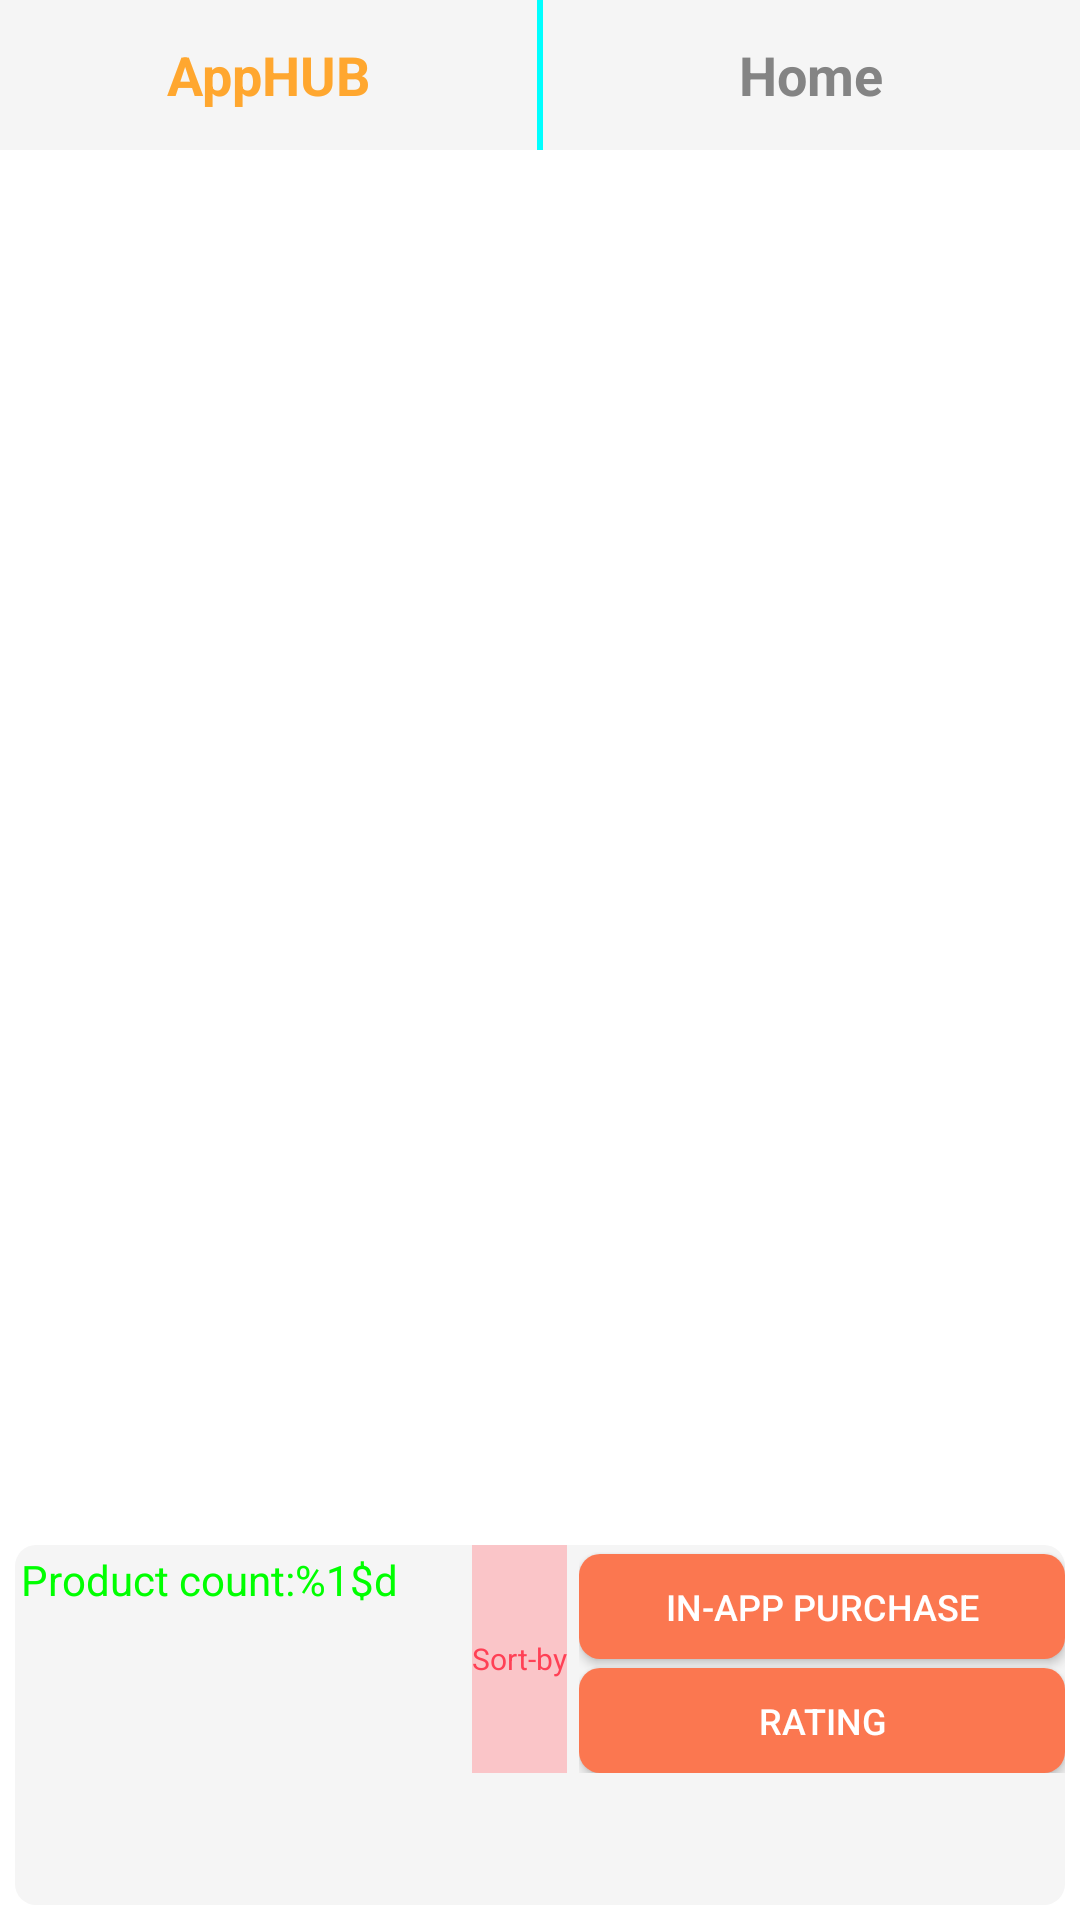

Here is an Android app screen rendered from its layout file. Give the layout XML and the strings, colors and styles it references.
<!-- AndroidManifest.xml: application theme AppTheme -->
<!-- res/layout/home_layout.xml -->
<?xml version="1.0" encoding="utf-8"?>
<LinearLayout xmlns:android="http://schemas.android.com/apk/res/android"
    android:layout_width="fill_parent"
    android:layout_height="fill_parent"
    android:background="@color/background_color"
    android:gravity="center"
    android:orientation="vertical" >

    <LinearLayout
        android:layout_width="match_parent"
        android:layout_height="50dp"
        android:layout_weight="0"
        android:layout_marginBottom="2dp"
        android:background="@color/layouts_background"
        android:orientation="horizontal" >

        <TextView
            style="@style/textviewstyle_MainHeading"
            android:layout_width="match_parent"
            android:layout_height="match_parent"
            android:layout_weight="1"
            android:text="@string/app_hub"
            android:textColor="@color/apphub_header_color" />

        <View
            android:layout_width="2dp"
            android:layout_height="match_parent"
            android:layout_weight="0"
            android:background="@color/header_divider" />

        <TextView
            android:id="@+id/homeLayout_headerDetail"
            style="@style/textviewstyle_MainHeading"
            android:layout_width="match_parent"
            android:layout_height="match_parent"
            android:layout_weight="1"
            android:text="@string/home" />
    </LinearLayout>

    <LinearLayout
        android:id="@+id/homeLayout_baseContainer"
        android:layout_width="match_parent"
        android:layout_height="match_parent"
        android:layout_margin="5dp"
        android:layout_weight="1"
        android:background="@drawable/view_round_corner"
        android:orientation="vertical" >

       
    </LinearLayout>

    <LinearLayout
        android:id="@+id/homeLayout_bottomMainLayout"
        android:layout_width="match_parent"
        android:layout_height="match_parent"
        android:layout_margin="5dp"
        android:layout_weight="2.8"
        android:gravity="bottom"
        android:orientation="vertical" >

        <LinearLayout
            android:id="@+id/homeLayout_bottomLayoutHome"
            android:layout_width="match_parent"
            android:layout_height="wrap_content"
            android:layout_weight="0"
            android:orientation="horizontal"
            android:background="@drawable/view_round_corner_color"
            android:visibility="visible" >

            <LinearLayout
                android:layout_width="match_parent"
                android:layout_height="wrap_content"
                android:layout_weight="1.3"
                android:orientation="vertical" >

                <TextView
                    android:id="@+id/homeLayout_textView_productCount"
                    android:layout_width="match_parent"
                    android:layout_height="wrap_content"
                    android:layout_weight="0"
                    android:padding="2dp"
                    android:text="@string/ProductCount"
                    android:textColor="@color/green"
                    android:textSize="14sp" />

                <View 
                    android:layout_width="match_parent"
                    android:layout_height="match_parent"
                    android:layout_weight="1"/>
                <ImageView
                    android:id="@+id/homeLayout_imageView_close"
                    android:layout_width="wrap_content"
                    android:layout_height="wrap_content"
                    android:layout_weight="0"
                    android:layout_gravity="bottom"
                    android:src="@drawable/close" />
            </LinearLayout>

            <LinearLayout
                android:layout_width="match_parent"
                android:layout_height="wrap_content"
                android:layout_weight="1"
                android:orientation="horizontal" >
                
                <LinearLayout 
                    android:layout_width="wrap_content"
                    android:layout_height="match_parent"
                    android:layout_weight="0"
                    android:layout_marginRight="2dp"
                    android:background="@color/sort_by_background"
                    android:gravity="center">
                    <TextView 
                        android:layout_width="wrap_content"
                        android:layout_height="wrap_content"
                        android:text="@string/SortBy"
                        android:textSize="10sp"
                        android:textColor="@color/sort_by_color"/>
                </LinearLayout>
                <LinearLayout 
                    android:layout_width="match_parent"
                    android:layout_height="wrap_content"
                    android:orientation="vertical"
                    android:layout_marginLeft="2dp"
                    android:layout_weight="0">
                <Button 
                    android:id="@+id/homeLayout_button_inapp"
                    android:layout_width="match_parent"
                    android:layout_height="35dp"
                    android:layout_marginTop="3dp"
                    android:text="@string/InAppPurchase"
                    android:textSize="12sp"
                    android:textColor="@color/white"
                    android:background="@drawable/button_selector_home"/>
                
               <Button 
                    android:id="@+id/homeLayout_button_rating"
                    android:layout_width="match_parent"
                    android:layout_height="35dp"
                    android:layout_marginTop="3dp"
                    android:text="@string/Rating"
                    android:textSize="12sp"
                    android:textColor="@color/white"
                    android:background="@drawable/button_selector_home"/>
               </LinearLayout>
            </LinearLayout>
        </LinearLayout>

        <LinearLayout
            android:id="@+id/homeLayout_bottomLayoutDetails"
            android:layout_width="match_parent"
            android:layout_height="wrap_content"
            android:layout_weight="0"
            android:layout_margin="5dp"
            android:orientation="horizontal"
            android:background="@color/white"
            android:gravity="bottom"
            android:visibility="gone" >
            
            <LinearLayout 
                    android:layout_width="match_parent"
                    android:layout_height="wrap_content"
                    android:orientation="vertical"
                    android:layout_marginRight="5dp"
                    android:layout_weight="1">
                <Button 
                    android:id="@+id/homeLayout_button_appStore"
                    android:layout_width="match_parent"
                    android:layout_height="40dp"
                    android:layout_marginTop="3dp"
                    android:text="@string/AppStore"
                    android:textSize="12sp"
                    android:textColor="@color/white"
                    android:background="@drawable/button_appstore_selector"/>
                
               <Button 
                    android:id="@+id/homeLayout_button_back"
                    android:layout_width="match_parent"
                    android:layout_height="40dp"
                    android:layout_marginTop="3dp"
                    android:gravity="center"
                    android:text="@string/back"
                    android:textSize="12sp"
                    android:textColor="@color/white"
                    android:background="@drawable/back"/>
               </LinearLayout>
               
             <LinearLayout 
                    android:layout_width="match_parent"
                    android:layout_height="wrap_content"
                    android:orientation="vertical"
                    android:layout_marginLeft="5dp"
                    android:layout_weight="1">
                <Button 
                    android:id="@+id/homeLayout_button_share"
                    android:layout_width="match_parent"
                    android:layout_height="40dp"
                    android:layout_marginTop="3dp"
                    android:text="@string/share"
                    android:textSize="12sp"
                    android:textColor="@color/white"
                    android:background="@drawable/button_appstore_selector"/>
                
               <Button 
                    android:id="@+id/homeLayout_button_sms"
                    android:layout_width="match_parent"
                    android:layout_height="40dp"
                    android:layout_marginTop="3dp"
                    android:text="@string/sms"
                    android:textSize="12sp"
                    android:textColor="@color/white"
                    android:background="@drawable/button_appstore_selector"/>
               </LinearLayout>
        </LinearLayout>
    </LinearLayout>

</LinearLayout>
<!-- resources referenced by this layout -->
<resources>
  <color name="apphub_header_color">#FFA72F</color>
  <color name="background_color">#FFFFFF</color>
  <color name="green">#00FF00</color>
  <color name="header_divider">#00FFFF</color>
  <color name="layouts_background">#F5F5F5</color>
  <color name="sort_by_background">#ddFBBEC1</color>
  <color name="sort_by_color">#FF4055</color>
  <color name="white">#FFFFFF</color>
  <!-- drawable button_selector_home (drawable) -->
  <?xml version="1.0" encoding="utf-8"?>
  <selector xmlns:android="http://schemas.android.com/apk/res/android">
  
      <item android:state_pressed="true"><shape  android:shape="rectangle">
              <corners android:bottomLeftRadius="7dp" android:bottomRightRadius="7dp" android:topLeftRadius="7dp" android:topRightRadius="7dp" />
  
              <solid android:color="@color/button_home_pressed" />
          </shape></item>
          
      <item android:state_focused="true"><shape android:shape="rectangle">
              <corners android:bottomLeftRadius="7dp" android:bottomRightRadius="7dp" android:topLeftRadius="7dp" android:topRightRadius="7dp" />
  
              <solid android:color="@color/button_home_pressed" />
          </shape></item>
  
      <item><shape android:shape="rectangle">
              <corners android:bottomLeftRadius="7dp" android:bottomRightRadius="7dp" android:topLeftRadius="7dp" android:topRightRadius="7dp" />
  
              <solid android:color="@color/button_home_normal" />
          </shape></item>
  </selector>
  <!-- drawable view_round_corner (drawable) -->
  <?xml version="1.0" encoding="utf-8"?>
  <shape xmlns:android="http://schemas.android.com/apk/res/android"
      android:shape="rectangle" >
   <corners
          android:bottomRightRadius="7dp" 
           android:bottomLeftRadius="7dp" 
           android:topLeftRadius="7dp" 
           android:topRightRadius="7dp"/>
   <solid 
       android:color="@color/background_color"/>
   </shape>
  <!-- drawable view_round_corner_color (drawable) -->
  <?xml version="1.0" encoding="utf-8"?>
  <shape xmlns:android="http://schemas.android.com/apk/res/android"
      android:shape="rectangle" >
   <corners
          android:bottomRightRadius="7dp" 
           android:bottomLeftRadius="7dp" 
           android:topLeftRadius="7dp" 
           android:topRightRadius="7dp"/>
   <solid 
       android:color="@color/layouts_background"/>
   </shape>
  <string name="AppStore">App store</string>
  <string name="InAppPurchase">In-App purchase</string>
  <string name="ProductCount">Product count:%1$d</string>
  <string name="Rating">Rating</string>
  <string name="SortBy">Sort-by</string>
  <string name="app_hub">AppHUB</string>
  <string name="back">Back</string>
  <string name="home">Home</string>
  <string name="share">Share</string>
  <string name="sms">SMS</string>
  <style name="textviewstyle_MainHeading" parent="AppBaseTheme">
          <item name="android:textColor">@color/header_text_color</item>
          <item name="android:textSize">18sp</item>
          <item name="android:gravity">center</item>
          <item name="android:textStyle">bold</item>
      </style>
  <style name="AppTheme" parent="AppBaseTheme">
          
      </style>
  <color name="button_appstore_pressed">#1AA6F9</color>
  <color name="button_appstore_normal">#AA1AA6F9</color>
  <color name="button_home_pressed">#FF5304</color>
  <color name="button_home_normal">#FB7750</color>
  <style name="AppBaseTheme" parent="Theme.AppCompat.Light">
          
      </style>
  <color name="header_text_color">#848484</color>
</resources>
